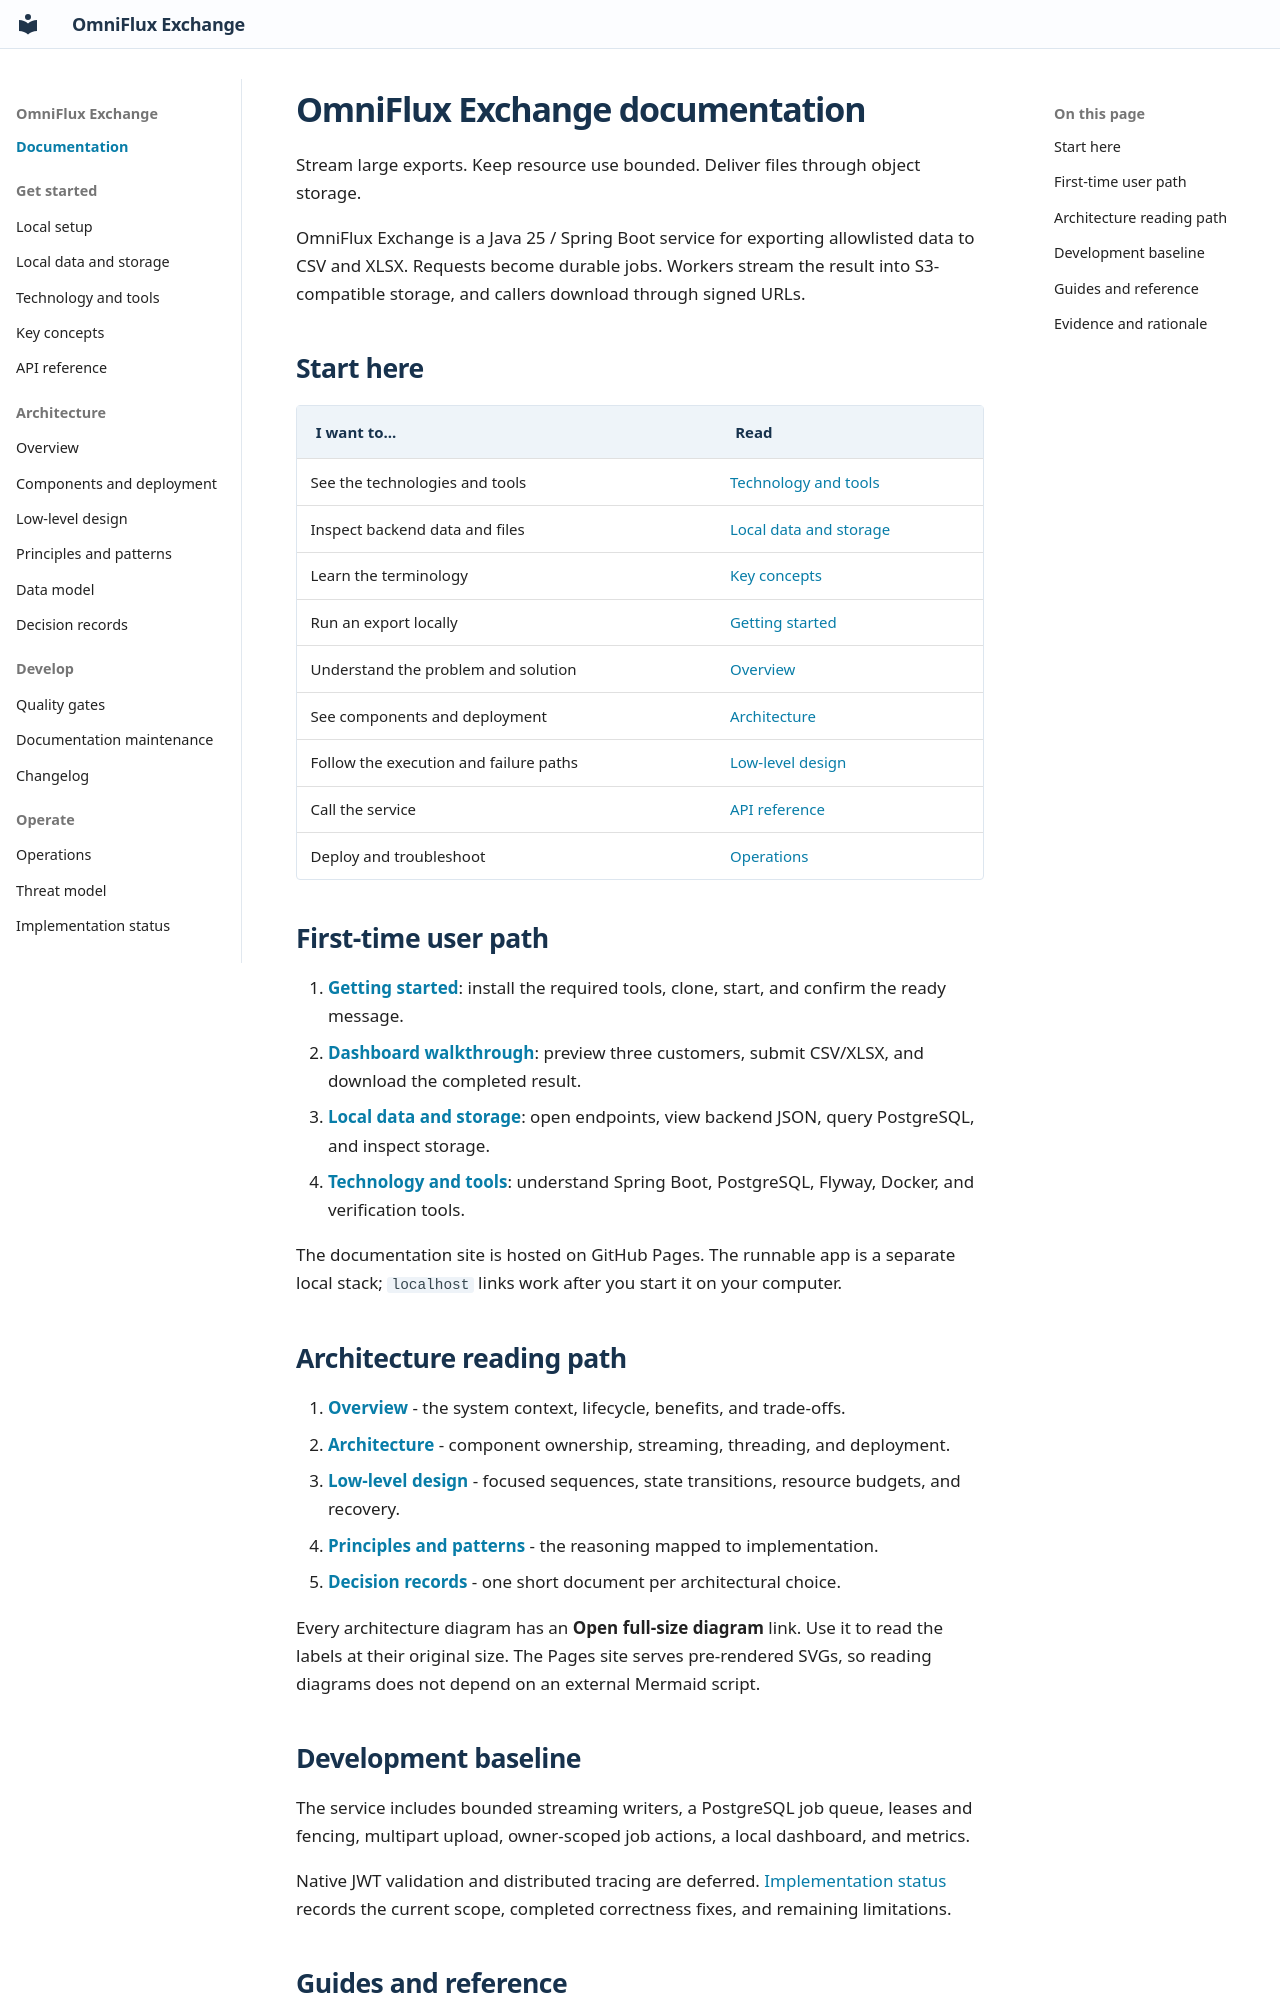

repository: KannanThiraviam/OmniFlux-Exchange · page: index.html · generator: mkdocs

# OmniFlux Exchange documentation

Stream large exports. Keep resource use bounded. Deliver files through object storage.

OmniFlux Exchange is a Java 25 / Spring Boot service for exporting allowlisted data to CSV and XLSX. Requests become durable jobs. Workers stream the result into S3-compatible storage, and callers download through signed URLs.

## Start here

| I want to... | Read |
|---|---|
| See the technologies and tools | [Technology and tools](TECH_STACK.md) |
| Inspect backend data and files | [Local data and storage](LOCAL_DATA.md) |
| Learn the terminology | [Key concepts](concepts.md) |
| Run an export locally | [Getting started](GETTING_STARTED.md) |
| Understand the problem and solution | [Overview](architecture/overview.md) |
| See components and deployment | [Architecture](architecture/architecture.md) |
| Follow the execution and failure paths | [Low-level design](architecture/low-level-design.md) |
| Call the service | [API reference](API.md) |
| Deploy and troubleshoot | [Operations](OPERATIONS.md) |

## First-time user path

1. **[Getting started](GETTING_STARTED.md)**: install the required tools, clone, start, and confirm the ready message.
2. **[Dashboard walkthrough](GETTING_STARTED.md#3-open-the-application)**: preview three customers, submit CSV/XLSX, and download the completed result.
3. **[Local data and storage](LOCAL_DATA.md)**: open endpoints, view backend JSON, query PostgreSQL, and inspect storage.
4. **[Technology and tools](TECH_STACK.md)**: understand Spring Boot, PostgreSQL, Flyway, Docker, and verification tools.

The documentation site is hosted on GitHub Pages. The runnable app is a separate local stack; `localhost` links work after you start it on your computer.

## Architecture reading path

1. **[Overview](architecture/overview.md)** - the system context, lifecycle, benefits, and trade-offs.
2. **[Architecture](architecture/architecture.md)** - component ownership, streaming, threading, and deployment.
3. **[Low-level design](architecture/low-level-design.md)** - focused sequences, state transitions, resource budgets, and recovery.
4. **[Principles and patterns](architecture/principles-and-patterns.md)** - the reasoning mapped to implementation.
5. **[Decision records](adr/README.md)** - one short document per architectural choice.

Every architecture diagram has an **Open full-size diagram** link. Use it to read the labels at their original size. The Pages site serves pre-rendered SVGs, so reading diagrams does not depend on an external Mermaid script.
